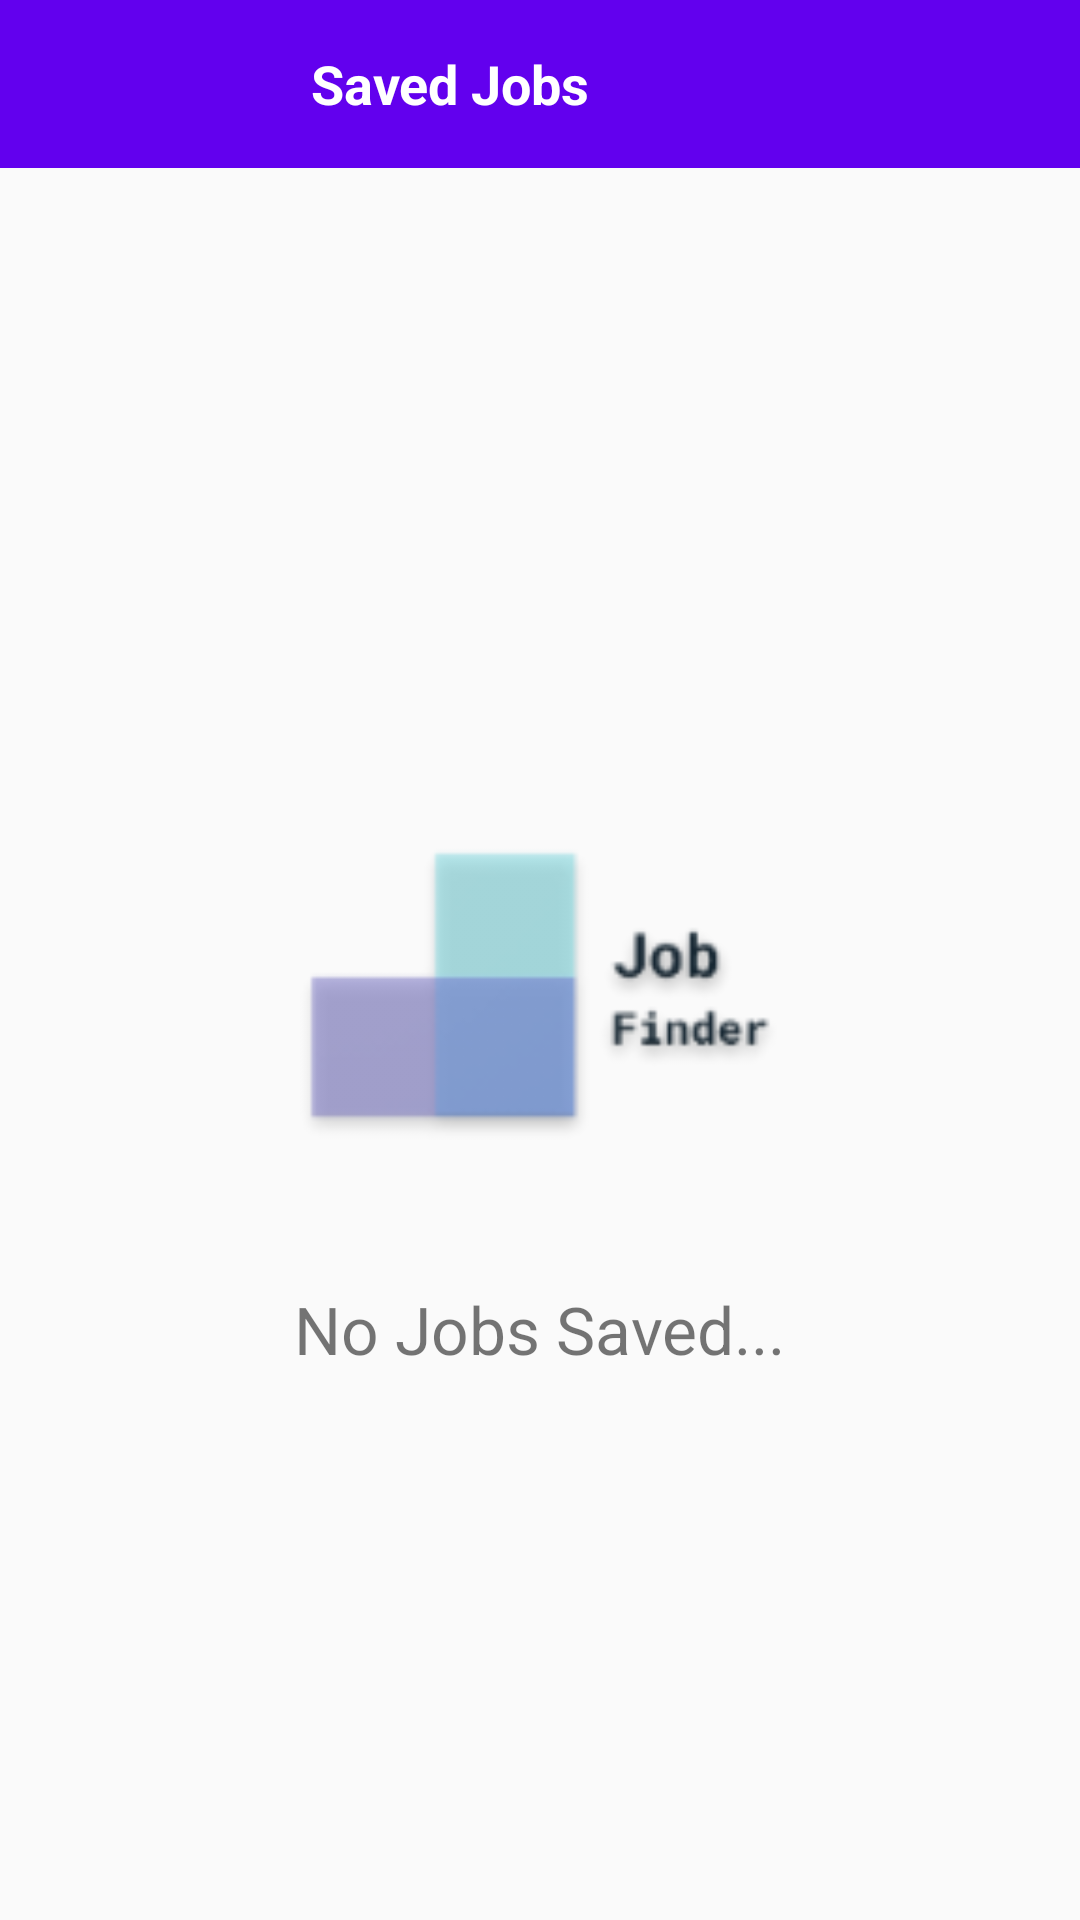

Reconstruct the res/layout file that produces this screen, plus the resources it refers to.
<!-- AndroidManifest.xml: application theme AppTheme -->
<!-- res/layout/fragment_saved_jobs.xml -->
<layout>

    <data class="FragmentSavedJobBind" />

    <androidx.constraintlayout.widget.ConstraintLayout xmlns:android="http://schemas.android.com/apk/res/android"
        xmlns:app="http://schemas.android.com/apk/res-auto"
        android:layout_width="match_parent"
        android:layout_height="match_parent">

        <RelativeLayout
            android:id="@+id/header"
            android:layout_width="match_parent"
            android:layout_height="56dp"
            android:background="@color/colorPrimary"
            app:layout_constraintTop_toTopOf="parent">

            <TextView
                android:id="@+id/tolBarTitle"
                android:layout_width="300dp"
                android:layout_height="match_parent"
                android:ellipsize="end"
                android:gravity="center"
                android:maxLength="30"
                android:maxLines="1"
                android:text="Saved Jobs"
                android:textAlignment="center"
                android:textColor="@android:color/white"
                android:textSize="18sp"
                android:textStyle="bold" />

            <ImageView
                android:id="@+id/back"
                android:layout_width="56dp"
                android:layout_height="56dp"
                android:layout_alignParentTop="true"
                android:layout_marginTop="0dp"
                android:padding="18dp"
                android:src="@mipmap/back"
                android:tint="@android:color/white"
                android:visibility="visible" />

            <ImageView
                android:id="@+id/settings"
                android:layout_width="56dp"
                android:layout_height="56dp"
                android:layout_alignParentRight="true"
                android:padding="15dp"
                android:src="@mipmap/setting"
                android:tint="@android:color/white"
                android:visibility="gone"
                />

        </RelativeLayout>

        <androidx.swiperefreshlayout.widget.SwipeRefreshLayout
            android:layout_marginTop="8dp"
            android:id="@+id/pullToRefresh"
            android:layout_width="match_parent"
            android:layout_height="0dp"
            android:visibility="gone"
            app:layout_constraintTop_toBottomOf="@id/header">

            <androidx.recyclerview.widget.RecyclerView
                android:id="@+id/commonRecyclerView"
                android:layout_width="match_parent"
                android:layout_height="match_parent"
                android:clipToPadding="false"
                android:paddingBottom="70dp"
                android:scrollbars="none"
                />
        </androidx.swiperefreshlayout.widget.SwipeRefreshLayout>

        <RelativeLayout
            app:layout_constraintBottom_toBottomOf="parent"
            app:layout_constraintEnd_toEndOf="parent"
            app:layout_constraintStart_toStartOf="parent"
            app:layout_constraintTop_toBottomOf="@id/header"
            android:id="@+id/EmptyRecyclerView"
            android:layout_width="wrap_content"
            android:layout_height="wrap_content"
            android:layout_centerHorizontal="true"
            android:layout_centerVertical="true"
            android:visibility="visible">

            <ImageView
                android:id="@+id/noDataFound"
                android:layout_width="180dp"
                android:layout_height="180dp"
                android:layout_alignParentTop="true"
                android:layout_marginTop="0dp"
                android:src="@mipmap/ic_launcher" />

            <TextView
                android:layout_below="@+id/noDataFound"
                android:layout_marginTop="10dp"
                android:id="@+id/noEventFound"
                android:layout_width="wrap_content"
                android:layout_height="wrap_content"
                android:layout_centerHorizontal="true"
                android:layout_centerVertical="true"
                android:text="No Jobs Saved..."
                android:textSize="22sp" />

        </RelativeLayout>

    </androidx.constraintlayout.widget.ConstraintLayout>
</layout>
<!-- resources referenced by this layout -->
<resources>
  <!-- mipmap ic_launcher: png bitmap (mipmap-hdpi, 2362 bytes) -->
  <style name="AppTheme" parent="Theme.AppCompat.Light.NoActionBar">
          
          <item name="colorPrimary">@color/colorPrimary</item>
          <item name="colorPrimaryDark">@color/colorPrimaryDark</item>
          <item name="colorAccent">@color/colorAccent</item>
      </style>
  <!-- not gathered from this repository: default colours our renderer supplied (Android Studio template values) -->
  <color name="colorPrimary">#FF6200EE</color>
  <color name="colorPrimaryDark">#FF3700B3</color>
  <color name="colorAccent">#FF03DAC5</color>
</resources>
